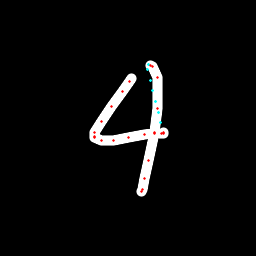

The data file committed next to this chart (first rows):
x, y, hover, eod
131.2, 78.65, 0.0, 0.0
129.5, 81.3, 0.0, 0.0
122.8, 91.25, 0.0, 0.0
111.4, 106.6, 0.0, 0.0
101.5, 121.7, 0.0, 0.0
94.82, 132.8, 0.0, 0.0
94.08, 136.1, 0.0, 0.0
94.63, 137.6, 0.0, 0.0
101.6, 140.4, 0.0, 0.0
113.1, 140.6, 0.0, 0.0
128.2, 137.7, 0.0, 0.0
144.9, 135, 0.0, 0.0
154.8, 134, 0.0, 0.0
161, 133.4, 0.0, 0.0
163.5, 133.4, 0.0, 0.0
163.5, 132.9, 0.0, 0.0
160.7, 122.9, 1.0, 0.0
158.1, 112.3, 1.0, 0.0
155.5, 101.6, 1.0, 0.0
153, 90.89, 1.0, 0.0
150.4, 80.2, 1.0, 0.0
147.8, 69.51, 1.0, 0.0
148.3, 64.74, 1.0, 0.0
150.5, 65.42, 0.0, 0.0
153, 66.36, 0.0, 0.0
157.3, 77.29, 0.0, 0.0
157.9, 108.6, 0.0, 0.0
154.6, 132.8, 0.0, 0.0
148.2, 160.6, 0.0, 0.0
144.3, 178.6, 0.0, 0.0
142.1, 189.9, 0.0, 0.0
141.9, 191.3, 0.0, 1.0
